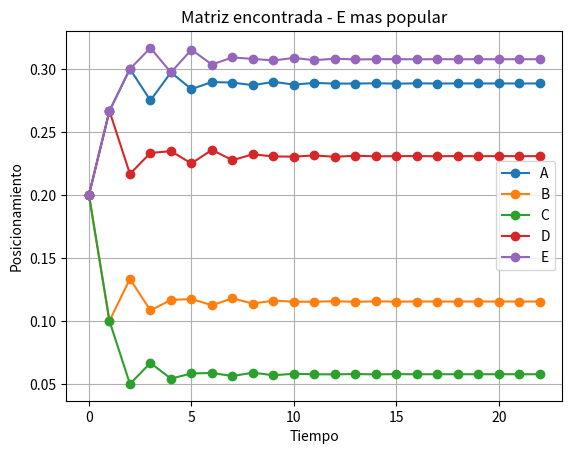

Write Python code to recreate this figure.
import time
import matplotlib.pyplot as plt



R = [
    [0, 0, 1, 1, 0],
    [1, 0, 0, 1, 0],
    [0, 1, 0, 0, 0],
    [1, 1, 1, 0, 1],
    [0, 0, 1, 0, 0]
]


inicio = time.perf_counter()



cambios = []

for j in range(5):

    for i in range(5):

        if i != j:

            cambios.append([i, j])


encontrada = False



for x in range(len(cambios)):

    if encontrada == True:
        break

    for y in range(x + 1, len(cambios)):

        if encontrada == True:
            break

        for z in range(y + 1, len(cambios)):

            if encontrada == True:
                break

            for w in range(z + 1, len(cambios)):


                
                prueba = []

                for fila in R:
                    prueba.append(fila.copy())


                
                i = cambios[x][0]
                j = cambios[x][1]

                if prueba[i][j] == 0:
                    prueba[i][j] = 1
                else:
                    prueba[i][j] = 0


                
                i = cambios[y][0]
                j = cambios[y][1]

                if prueba[i][j] == 0:
                    prueba[i][j] = 1
                else:
                    prueba[i][j] = 0


                
                i = cambios[z][0]
                j = cambios[z][1]

                if prueba[i][j] == 0:
                    prueba[i][j] = 1
                else:
                    prueba[i][j] = 0


                
                i = cambios[w][0]
                j = cambios[w][1]

                if prueba[i][j] == 0:
                    prueba[i][j] = 1
                else:
                    prueba[i][j] = 0


        
                valido = True

                for j in range(5):

                    salidas = 0

                    for i in range(5):
                        salidas = salidas + prueba[i][j]

                    if salidas == 0:
                        valido = False


                if valido == True:


                    
                    M = []

                    for i in range(5):

                        M.append([])

                        for j in range(5):
                            M[i].append(0)


                
                    for j in range(5):

                        relaciones = 0

                        for i in range(5):
                            relaciones = relaciones + prueba[i][j]


                        for i in range(5):

                            if prueba[i][j] == 1:
                                M[i][j] = 1 / relaciones


                    
                    T = [
                        1/5,
                        1/5,
                        1/5,
                        1/5,
                        1/5
                    ]


                    T21 = []


                    
                    for t in range(1, 23):

                        nuevo = []

                        for i in range(5):

                            suma = 0

                            for j in range(5):
                                suma = suma + M[i][j] * T[j]

                            nuevo.append(suma)

                        T = nuevo


                        
                        if t == 21:
                            T21 = T.copy()


                
                    e_mayor = False

                    if T[4] > T[0] and T[4] > T[1] and T[4] > T[2] and T[4] > T[3]:
                        e_mayor = True


                    
                    estable = True

                    for i in range(5):

                        diferencia = T[i] - T21[i]

                        if diferencia < 0:
                            diferencia = diferencia * -1

                        if diferencia > 0.001:
                            estable = False


                    
                    if e_mayor == True and estable == True:

                        encontrada = True

                        matriz_encontrada = M
                        resultado = T

                        break


fin = time.perf_counter()



if encontrada == True:

    print()
    print("MATRIZ ENCONTRADA")

    for fila in matriz_encontrada:
        print(fila)


    print()
    print("PORCENTAJES T22")

    print("A =", resultado[0] * 100, "%")
    print("B =", resultado[1] * 100, "%")
    print("C =", resultado[2] * 100, "%")
    print("D =", resultado[3] * 100, "%")
    print("E =", resultado[4] * 100, "%")


    print()
    print("E ES LA MAS POPULAR")


    
    T = [
        1/5,
        1/5,
        1/5,
        1/5,
        1/5
    ]


    tiempos = [0]

    A = [T[0]]
    B = [T[1]]
    C = [T[2]]
    D = [T[3]]
    E = [T[4]]


    
    for t in range(1, 23):

        nuevo = []

        for i in range(5):

            suma = 0

            for j in range(5):
                suma = suma + matriz_encontrada[i][j] * T[j]

            nuevo.append(suma)

        T = nuevo


        tiempos.append(t)

        A.append(T[0])
        B.append(T[1])
        C.append(T[2])
        D.append(T[3])
        E.append(T[4])


    plt.plot(tiempos, A, marker="o", label="A")
    plt.plot(tiempos, B, marker="o", label="B")
    plt.plot(tiempos, C, marker="o", label="C")
    plt.plot(tiempos, D, marker="o", label="D")
    plt.plot(tiempos, E, marker="o", label="E")

    plt.xlabel("Tiempo")
    plt.ylabel("Posicionamiento")
    plt.title("Matriz encontrada - E mas popular")

    plt.legend()
    plt.grid()

    plt.show()


else:

    print("No se encontro una matriz")


print()
print("Tiempo de ejecucion:", fin - inicio, "segundos")
